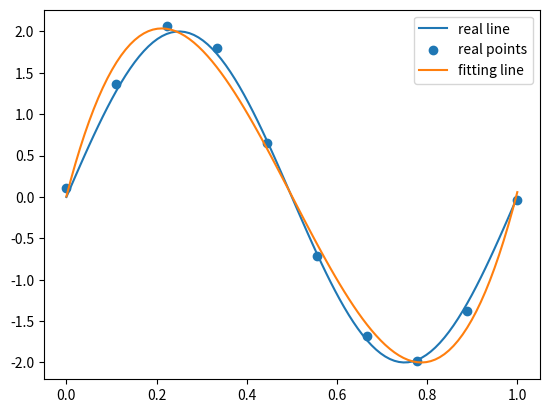

This chart was generated by the following Python code:
import numpy as np
from scipy.optimize import leastsq
import matplotlib.pyplot as plt

# 数据点分布在这条曲线附近
def func(x):
    return 2*np.sin(2*np.pi*x)

# 误差函数， 计算拟合曲线与真实数据点之间的差 ，作为leastsq函数的输入
def residuals(p, x, y):
    fun = np.poly1d(p)    # poly1d（）函数可以按照输入的列表p返回一个多项式函数
    loss = y - fun(x)
    print(np.sum(loss**2,axis=0))
    return loss

# 拟合函数
def fitting(p):
    pars = np.random.rand(p+1)  # 生成p+1个随机数的列表，这样poly1d函数返回的多项式次数就是p
    r = leastsq(residuals, pars, args=(X, Y))   # 三个参数：误差函数、函数参数列表、数据点
    return r

# 要进行拟合的数据点
X = np.linspace(0, 1, 10)
Y = [np.random.normal(0, 0.1)+num for num in func(X)]  # 添加噪声

# 方便绘制曲线，所以创建
x_ = np.linspace(0, 1, 100)
y_ = func(x_)

# print(fitting(3))   可以看一下返回的是什么
fit_pars = fitting(3)[0]

plt.plot(x_, y_, label='real line')
plt.scatter(X, Y, label='real points')
plt.plot(x_, np.poly1d(fit_pars)(x_), label='fitting line')
plt.legend()
plt.show()
